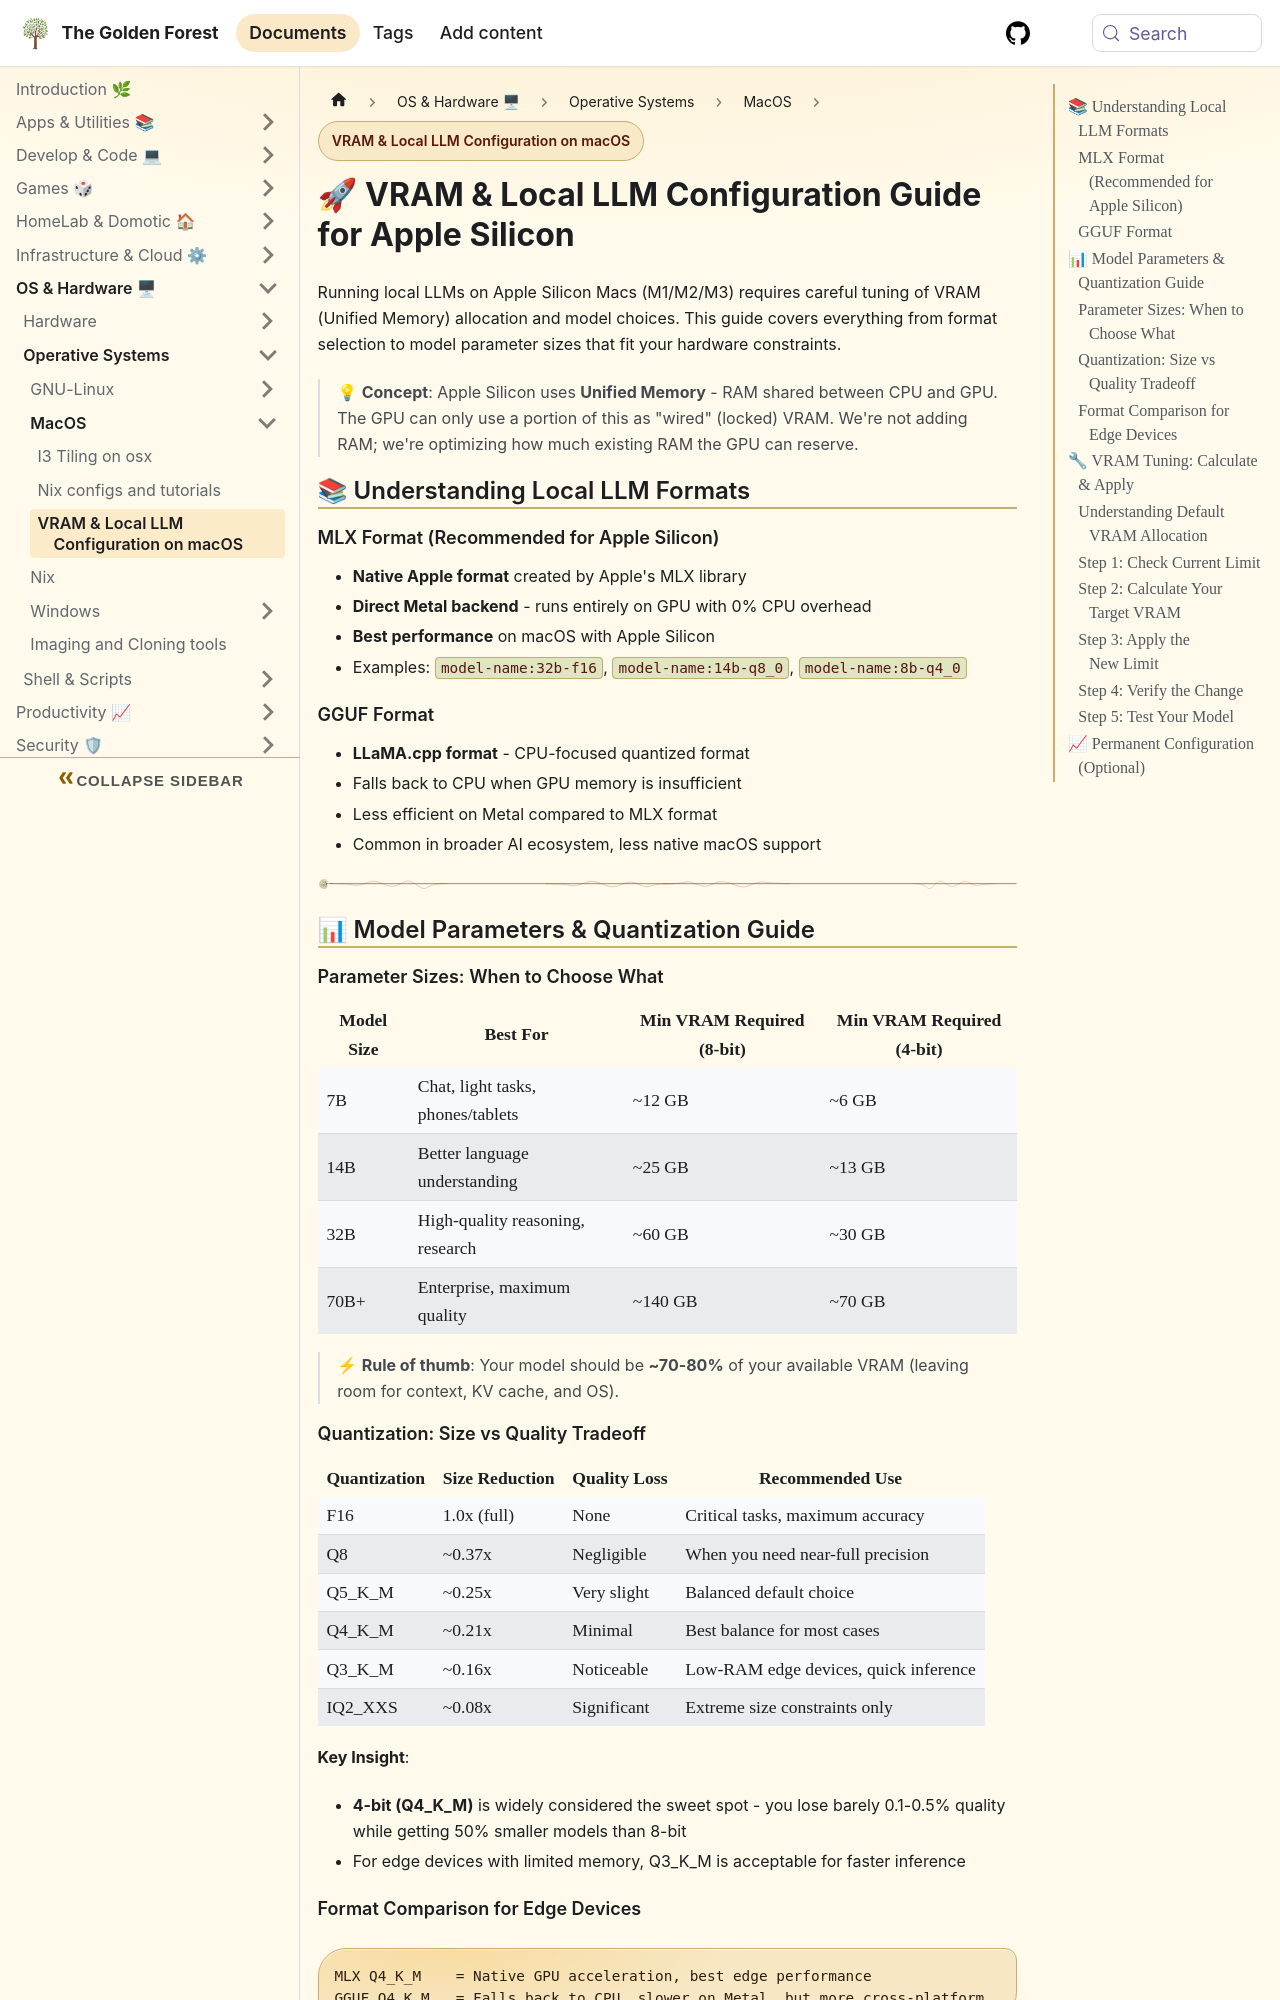

repository: sdelrio/golden-forest · page: pr-preview/pr-388/docs/OS-and-Hardware/OS/MacOS/vram-config-macos/index.html · generator: docusaurus

---
title: "VRAM & Local LLM Configuration on macOS"
description: "Optimize VRAM allocation, model selection, and quantization for running local LLMs on Apple Silicon Macs (edge computing)"
tags:
  - llm
  - hardware
  - gpu
---

# 🚀 VRAM & Local LLM Configuration Guide for Apple Silicon

Running local LLMs on Apple Silicon Macs (M1/M2/M3) requires careful tuning of VRAM (Unified Memory) allocation and model choices. This guide covers everything from format selection to model parameter sizes that fit your hardware constraints.

> 💡 **Concept**: Apple Silicon uses **Unified Memory** - RAM shared between CPU and GPU. The GPU can only use a portion of this as "wired" (locked) VRAM. We're not adding RAM; we're optimizing how much existing RAM the GPU can reserve.

## 📚 Understanding Local LLM Formats

### MLX Format (Recommended for Apple Silicon)
- **Native Apple format** created by Apple's MLX library
- **Direct Metal backend** - runs entirely on GPU with 0% CPU overhead
- **Best performance** on macOS with Apple Silicon
- Examples: `model-name:32b-f16`, `model-name:14b-q8_0`, `model-name:8b-q4_0`

### GGUF Format
- **LLaMA.cpp format** - CPU-focused quantized format
- Falls back to CPU when GPU memory is insufficient
- Less efficient on Metal compared to MLX format
- Common in broader AI ecosystem, less native macOS support

---

## 📊 Model Parameters & Quantization Guide

### Parameter Sizes: When to Choose What

| Model Size | Best For | Min VRAM Required (8-bit) | Min VRAM Required (4-bit) |
|------------|----------|---------------------------|---------------------------|
| **7B**      | Chat, light tasks, phones/tablets | ~12 GB | ~6 GB |
| **14B**     | Better language understanding | ~25 GB | ~13 GB |
| **32B**     | High-quality reasoning, research | ~60 GB | ~30 GB |
| **70B+**    | Enterprise, maximum quality | ~140 GB | ~70 GB |

> ⚡ **Rule of thumb**: Your model should be **~70-80%** of your available VRAM (leaving room for context, KV cache, and OS).
